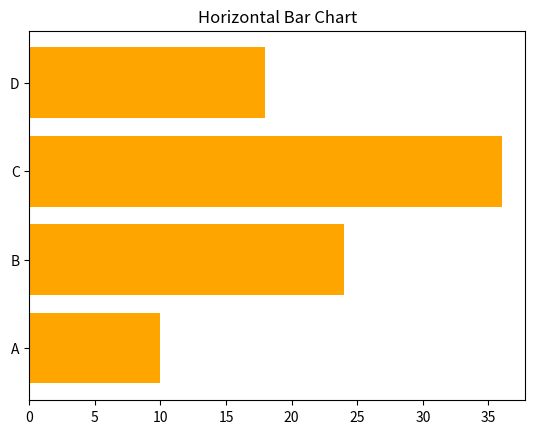

The script that saved this image:
from matplotlib import pyplot as plt

names=["A", "B", "C", "D"]
values=[10, 24, 36, 18]
plt.barh(names, values, color="orange")
plt.title("Horizontal Bar Chart")
plt.show()